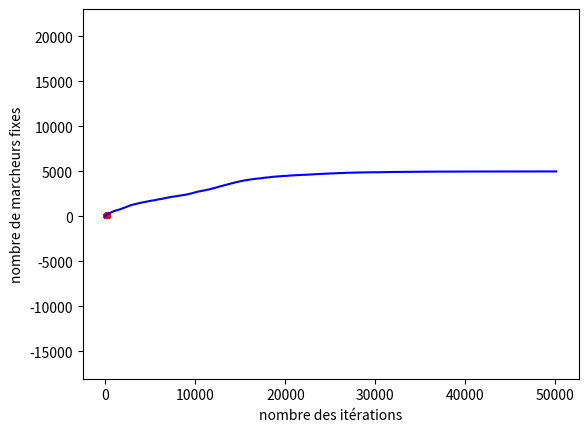

The matplotlib source for this figure:
'''ceci est un programme qui simule la formation de l'agrégat en TRAÇANT LES COURBES DE CROISSANCE'''
#importation des modules
import numpy as np
import matplotlib.pyplot as plt

N=256                 #taille du réseau
M=5000                #nombre de marcheurs
nIterMax=100000       #nombre maxumal d'itération temporelles

x=np.random.random_integers(1,N,M)              #positions initiales des marcheurs en x
y=np.random.random_integers(1,N,M)              #positions initiales des marcheurs en y

statusMobile=np.ones(M,dtype='bool')            #True pour marcheur mobile
grilleFixe=np.zeros([N+2,N+2],dtype='bool')     #True pour marcheur fixe

grilleFixe[:,0]=True              #sites collants à y=0, au bas du réseau

nFixe=0                 #nombre de marcheurs fixes
niter=0                 #nombre d'itération
fixetab,itertab=[],[]   #CRÉER DEUX LISTES VIDES
while nFixe<M and niter<nIterMax:                    #boucle temporelle sur les pas
    m,=statusMobile.nonzero()                          #inidices des marcheurs mobiles
    pasx=2*np.round(np.random.random(np.size(m)))-1        #choix d'un pas de 1 ou de -1 dans la direction de x pour chaque marcheur
    pasy=2*np.round(np.random.random(np.size(m)))-1        #choix d'un pas de 1 ou de -1 dans la direction de y pour chaque marcheur
    nb=np.round(np.random.random(np.size(m)))              #générer aléatoirement un nombre nb de 0 ou 1 pour chaque marcheur
    nb2=1-nb                                               #générer aléatoirement un nombre nb2 de 0 ou 1 qui est différent de nb1 pour chaque marcheur
   
    x[m]=np.clip(x[m]+pasx*nb,1,N)          #déplacement dans la direction x 
    y[m]=np.clip(y[m]+pasy*nb2,1,N)         #ou dans la direction y
    
    #pour les marcheurs venant de se déplacer, on vérifie si un voisin est collant
    voisinFixe=grilleFixe[x[m]-1,y[m]-1]     
    voisinFixe+=grilleFixe[x[m],y[m]-1]
    voisinFixe+=grilleFixe[x[m]+1,y[m]-1]
    voisinFixe+=grilleFixe[x[m]+1,y[m]]
    voisinFixe+=grilleFixe[x[m]+1,y[m]+1]
    voisinFixe+=grilleFixe[x[m],y[m]+1]
    voisinFixe+=grilleFixe[x[m]-1,y[m]+1]
    voisinFixe+=grilleFixe[x[m]-1,y[m]]
    k=m[voisinFixe.nonzero()[0]]             #tableau des indices de tous les marcheurs 
    if k.size>0:                             #qui se fixent à un voisin a cette itération
        nFixe+=k.size                        #nombre de marcherus fixes
        statusMobile[k]=False                #False pour les marcheurs fixes
        grilleFixe[x[k],y[k]]=True           #True pour les marcheurs fixes
    print('interation{}, nombres de marcheurs fixes{}'.format(niter,nFixe))
    fixetab.append(nFixe)                    #AJOUTER LE NOMNRE DE MARCHEURS FIXES
    itertab.append(niter)                    #AJOUTER LE NOMBRE DE L'ITÉRATION
    niter+=1
    
plt.plot(x,y,'ro',markersize='2',markeredgecolor='r')             #tracer les marcheurs selon x et y
plt.xlabel('position x')
plt.ylabel('position y')
plt.axis('equal')

plt.show()


plt.plot(itertab,fixetab,'b')                                    #TRACER LA COURBE DE CROISSANCE
plt.xlabel('nombre des itérations')
plt.ylabel('nombre de marcheurs fixes')
plt.show()
